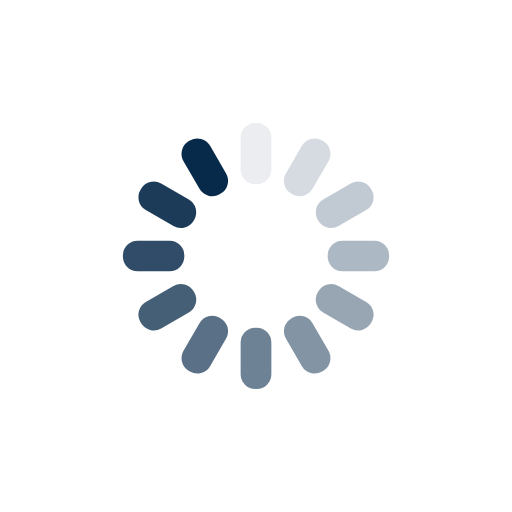
t = 0.00 s
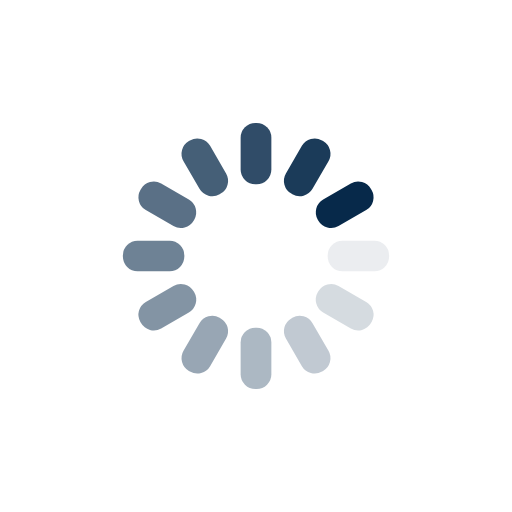
t = 0.25 s
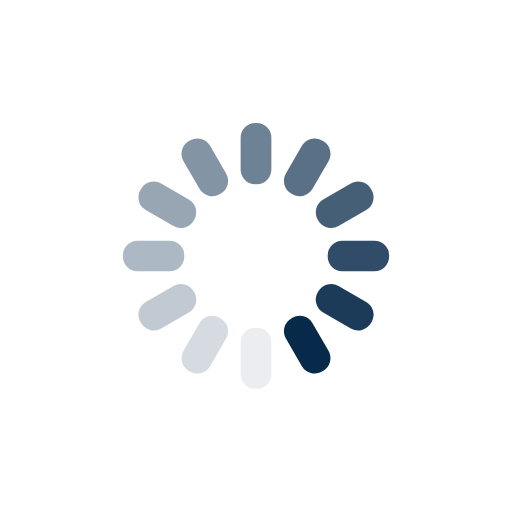
t = 0.50 s
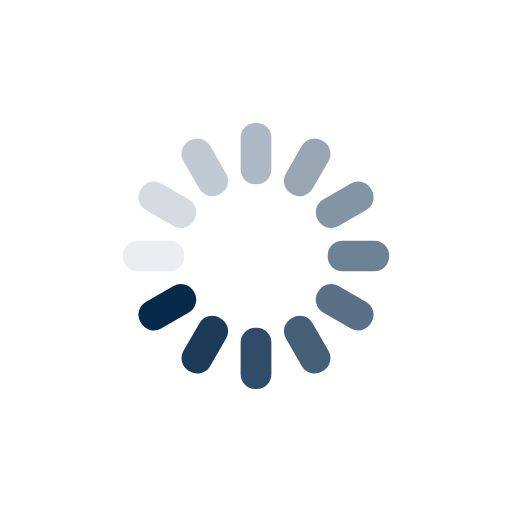
t = 0.75 s

The animated SVG that drew these frames (rendered in a browser with its animation timeline set to each time). Animation: 12 SMIL elements (animate=12); one cycle of 1.00 s, repeats indefinitely.

<?xml version="1.0" encoding="utf-8"?>
<svg xmlns="http://www.w3.org/2000/svg" xmlns:xlink="http://www.w3.org/1999/xlink" style="margin: auto; background: none; display: block; shape-rendering: auto;" width="31px" height="31px" viewBox="0 0 100 100" preserveAspectRatio="xMidYMid">
<g transform="rotate(0 50 50)">
  <rect x="47" y="24" rx="2.88" ry="2.88" width="6" height="12" fill="#07294a">
    <animate attributeName="opacity" values="1;0" keyTimes="0;1" dur="1s" begin="-0.9166666666666666s" repeatCount="indefinite"></animate>
  </rect>
</g><g transform="rotate(30 50 50)">
  <rect x="47" y="24" rx="2.88" ry="2.88" width="6" height="12" fill="#07294a">
    <animate attributeName="opacity" values="1;0" keyTimes="0;1" dur="1s" begin="-0.8333333333333334s" repeatCount="indefinite"></animate>
  </rect>
</g><g transform="rotate(60 50 50)">
  <rect x="47" y="24" rx="2.88" ry="2.88" width="6" height="12" fill="#07294a">
    <animate attributeName="opacity" values="1;0" keyTimes="0;1" dur="1s" begin="-0.75s" repeatCount="indefinite"></animate>
  </rect>
</g><g transform="rotate(90 50 50)">
  <rect x="47" y="24" rx="2.88" ry="2.88" width="6" height="12" fill="#07294a">
    <animate attributeName="opacity" values="1;0" keyTimes="0;1" dur="1s" begin="-0.6666666666666666s" repeatCount="indefinite"></animate>
  </rect>
</g><g transform="rotate(120 50 50)">
  <rect x="47" y="24" rx="2.88" ry="2.88" width="6" height="12" fill="#07294a">
    <animate attributeName="opacity" values="1;0" keyTimes="0;1" dur="1s" begin="-0.5833333333333334s" repeatCount="indefinite"></animate>
  </rect>
</g><g transform="rotate(150 50 50)">
  <rect x="47" y="24" rx="2.88" ry="2.88" width="6" height="12" fill="#07294a">
    <animate attributeName="opacity" values="1;0" keyTimes="0;1" dur="1s" begin="-0.5s" repeatCount="indefinite"></animate>
  </rect>
</g><g transform="rotate(180 50 50)">
  <rect x="47" y="24" rx="2.88" ry="2.88" width="6" height="12" fill="#07294a">
    <animate attributeName="opacity" values="1;0" keyTimes="0;1" dur="1s" begin="-0.4166666666666667s" repeatCount="indefinite"></animate>
  </rect>
</g><g transform="rotate(210 50 50)">
  <rect x="47" y="24" rx="2.88" ry="2.88" width="6" height="12" fill="#07294a">
    <animate attributeName="opacity" values="1;0" keyTimes="0;1" dur="1s" begin="-0.3333333333333333s" repeatCount="indefinite"></animate>
  </rect>
</g><g transform="rotate(240 50 50)">
  <rect x="47" y="24" rx="2.88" ry="2.88" width="6" height="12" fill="#07294a">
    <animate attributeName="opacity" values="1;0" keyTimes="0;1" dur="1s" begin="-0.25s" repeatCount="indefinite"></animate>
  </rect>
</g><g transform="rotate(270 50 50)">
  <rect x="47" y="24" rx="2.88" ry="2.88" width="6" height="12" fill="#07294a">
    <animate attributeName="opacity" values="1;0" keyTimes="0;1" dur="1s" begin="-0.16666666666666666s" repeatCount="indefinite"></animate>
  </rect>
</g><g transform="rotate(300 50 50)">
  <rect x="47" y="24" rx="2.88" ry="2.88" width="6" height="12" fill="#07294a">
    <animate attributeName="opacity" values="1;0" keyTimes="0;1" dur="1s" begin="-0.08333333333333333s" repeatCount="indefinite"></animate>
  </rect>
</g><g transform="rotate(330 50 50)">
  <rect x="47" y="24" rx="2.88" ry="2.88" width="6" height="12" fill="#07294a">
    <animate attributeName="opacity" values="1;0" keyTimes="0;1" dur="1s" begin="0s" repeatCount="indefinite"></animate>
  </rect>
</g>
<!-- [ldio] generated by https://loading.io/ --></svg>